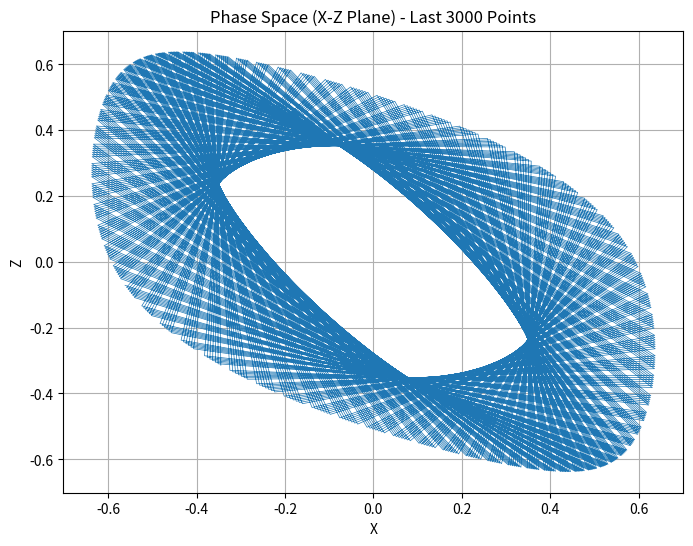

Here is the Python script that generated this plot:
import numpy as np
import matplotlib.pyplot as plt

# Define parameters
a = 0.1  # Example value for 'a'
num_steps = 20000  # Number of time steps

# Initialize arrays for x, y, z
x = np.zeros(num_steps)
y = np.zeros(num_steps)
z = np.zeros(num_steps)

# Set initial conditions
x[0] = 0.01  # Initial condition for x
y[0] = 1.0  # Initial condition for y
z[0] = 1.0  # Initial condition for z

# Iterate to compute the values at each time step
for t in range(num_steps - 1):
    x[t + 1] = -y[t]
    y[t + 1] = -z[t]
    z[t + 1] = a * y[t] + np.sin(x[t])

# Focus on the last 3000 points
x_last = x[-500:]
y_last = y[-500:]
z_last = z[-500:]

# Create a 2D plot in the x-z plane
plt.figure(figsize=(8, 6))
plt.plot(x_last, z_last, lw=0.5)
plt.xlabel('X')
plt.ylabel('Z')
plt.title('Phase Space (X-Z Plane) - Last 3000 Points')
plt.grid(True)
plt.show()
